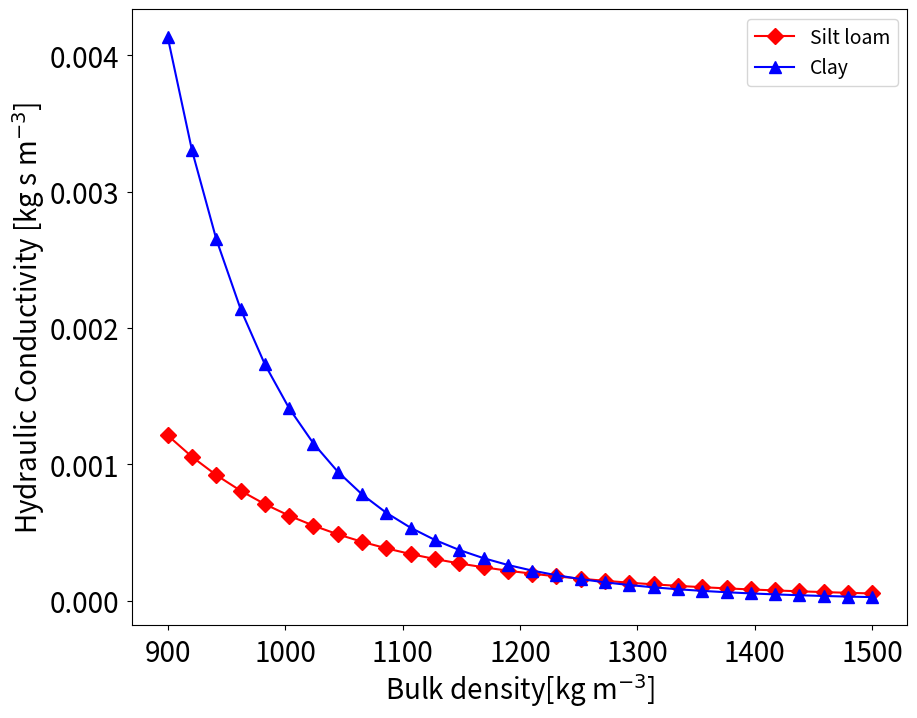

This chart was generated by the following Python code:
#PSP_unsaturatedConductivity.py

from __future__ import print_function
import matplotlib.pyplot as plt
import numpy as np

NODATA = -9999

def ComputeKs(rhob,b,my,mt):
    Kvalue=4.0e-3*(1.3e3/rhob)**(1.3e0*b)*np.exp(-6.9e0*my-3.7e0*mt)
    return Kvalue

def main():

#-- Define the parameters for Eq. (6.35) ----------------#    
#-- For silt loam -----------
    btl=4.7e0
    mytl=0.15e0
    mttl=0.65e0

#-- For clay ------------
    by=7.6e0
    myy=0.20e0
    mty=0.60e0

    rhomin=900.0
    rhomax=1500.0
    rhob1=np.linspace(rhomin,rhomax,30)
    np1=len(rhob1)#Number of conditons on bulk density

    conductivity = np.zeros([np1,2],float)

    for ii in range(2):
        if ii==0 :
            b1=btl
            my1=mytl
            mt1=mttl
        elif ii==1 :
            b1=by
            my1=myy
            mt1=mty
                
        for i in range(np1):
            conductivity[i,ii] = ComputeKs(rhob1[i], b1, my1, mt1)
    
    plt.figure(figsize=(10,8))        
    plt.plot (rhob1, conductivity[:,0], 'rD-', ms=8, label="Silt loam")
    plt.plot (rhob1, conductivity[:,1], 'b^-', ms=8, label="Clay")
    plt.xlabel('Bulk density[kg m$^{-3}$]',fontsize=20,labelpad=2)
    plt.ylabel('Hydraulic Conductivity [kg s m$^{-3}$]',fontsize=20,labelpad=2)
    plt.tick_params(axis='both', which='major', labelsize=20,pad=6)
    plt.tick_params(axis='both', which='minor', labelsize=20,pad=6)
    plt.legend(loc='best',fontsize=14)
    plt.show()   
        
main()
